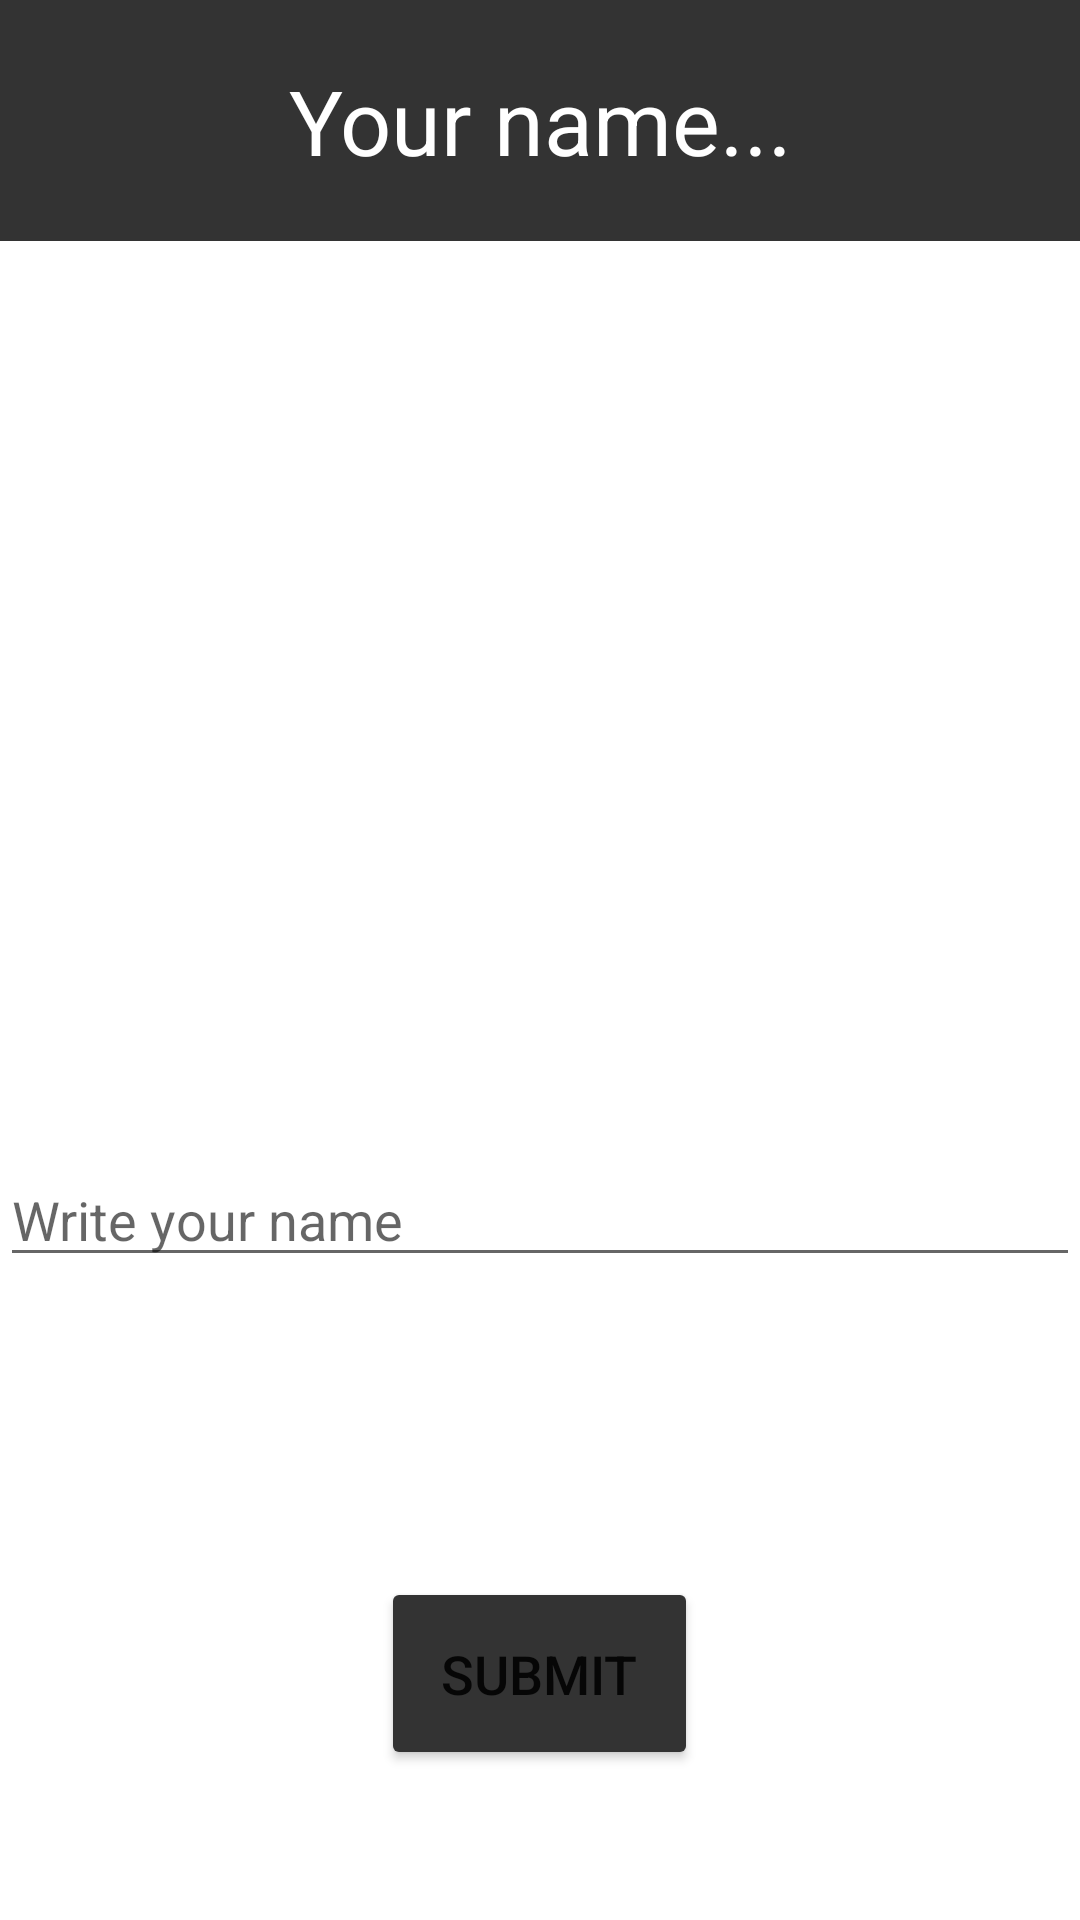

Reconstruct the res/layout file that produces this screen, plus the resources it refers to.
<!-- AndroidManifest.xml: application theme Theme.Aula_4 -->
<!-- res/layout/activity_main.xml -->
<?xml version="1.0" encoding="utf-8"?>
<RelativeLayout xmlns:android="http://schemas.android.com/apk/res/android"
    xmlns:app="http://schemas.android.com/apk/res-auto"
    xmlns:tools="http://schemas.android.com/tools"
    android:layout_width="match_parent"
    android:layout_height="match_parent"
    tools:context=".MainActivity">

    <TextView
        android:id="@+id/tv1"
        android:layout_width="match_parent"
        android:layout_height="wrap_content"
        android:text="Your name..."
        android:textSize="30sp"
        android:padding="20dp"
        android:gravity="center"
        android:background="#333"
        android:textColor="#fff"/>

    <EditText
        android:id="@+id/et1"
        android:layout_width="match_parent"
        android:layout_height="wrap_content"
        android:layout_above="@+id/btn1"
        android:layout_marginBottom="100dp"
        android:hint="Write your name"
        />

    <Button
        android:id="@+id/btn1"
        android:layout_width="wrap_content"
        android:layout_height="wrap_content"
        android:text="Submit"
        android:layout_alignParentBottom="true"
        android:layout_centerHorizontal="true"
        android:layout_marginBottom="50dp"
        android:backgroundTint="#333"
        android:padding="20dp"
        android:textSize="18sp"
        android:onClick="changeName"
        />
</RelativeLayout>
<!-- resources referenced by this layout -->
<resources>
  <style name="Theme.Aula_4" parent="Theme.MaterialComponents.DayNight.DarkActionBar">
          
          <item name="colorPrimary">@color/purple_500</item>
          <item name="colorPrimaryVariant">@color/purple_700</item>
          <item name="colorOnPrimary">@color/white</item>
          
          <item name="colorSecondary">@color/teal_200</item>
          <item name="colorSecondaryVariant">@color/teal_700</item>
          <item name="colorOnSecondary">@color/black</item>
          
          <item name="android:statusBarColor" tools:targetApi="l">?attr/colorPrimaryVariant</item>
          
      </style>
  <!-- not gathered from this repository: default colours our renderer supplied (Android Studio template values) -->
  <color name="purple_500">#FF6200EE</color>
  <color name="purple_700">#FF3700B3</color>
  <color name="teal_200">#FF03DAC5</color>
  <color name="teal_700">#FF018786</color>
  <color name="black">#FF000000</color>
  <color name="white">#FFFFFFFF</color>
</resources>
